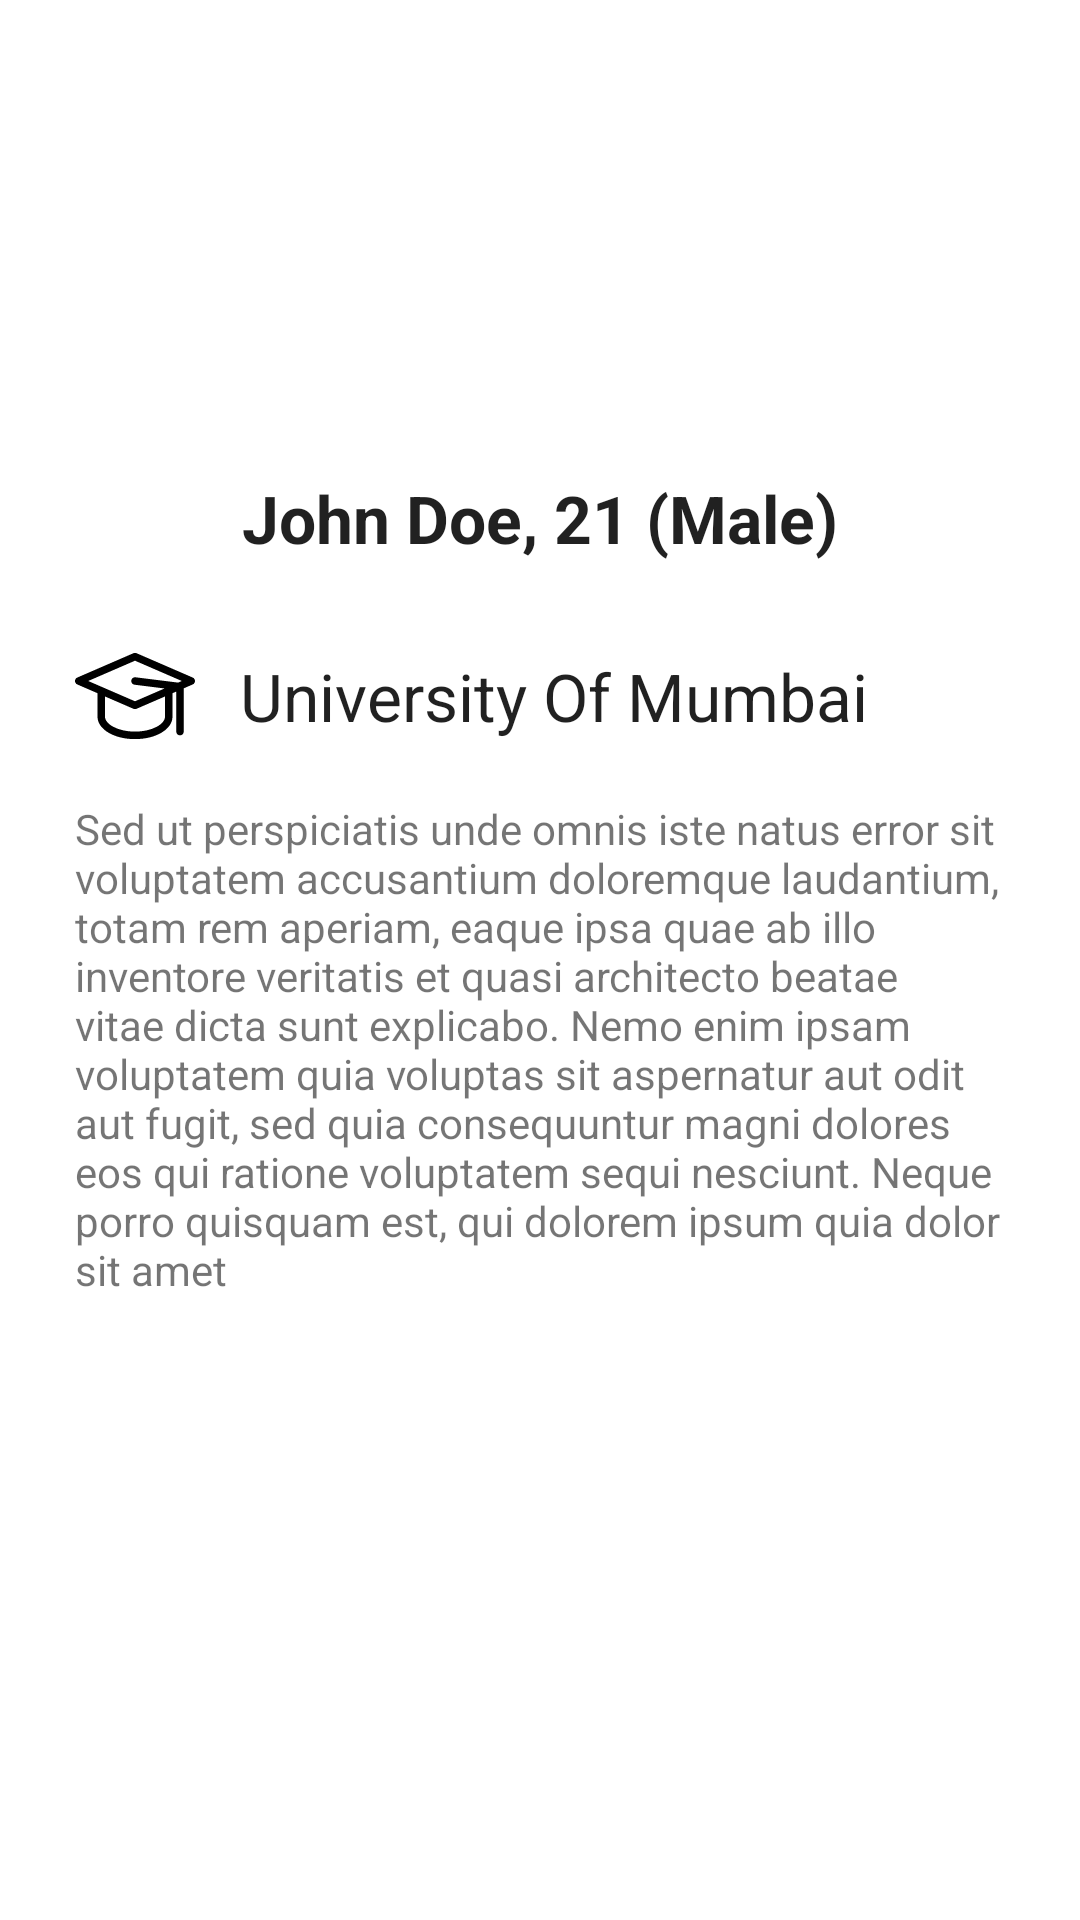

This screen was rendered from an Android layout file. Write that file and the resources it references.
<!-- AndroidManifest.xml: application theme Theme.Travelize -->
<!-- res/layout/dialog_fragment_profile.xml -->
<?xml version="1.0" encoding="utf-8"?>
<androidx.constraintlayout.widget.ConstraintLayout xmlns:android="http://schemas.android.com/apk/res/android"
    xmlns:app="http://schemas.android.com/apk/res-auto"
    xmlns:tools="http://schemas.android.com/tools"
    android:layout_width="match_parent"
    android:layout_height="match_parent">

    <ImageView
        android:id="@+id/other_pfp_image"
        android:layout_width="match_parent"
        android:layout_height="128dp"
        app:layout_constraintEnd_toEndOf="parent"
        app:layout_constraintHorizontal_bias="0.0"
        app:layout_constraintStart_toStartOf="parent"
        app:layout_constraintTop_toTopOf="parent"
        tools:srcCompat="@tools:sample/avatars" />

    <TextView
        android:id="@+id/name_age_gender_txt"
        android:layout_width="wrap_content"
        android:layout_height="wrap_content"
        android:layout_marginTop="30dp"
        android:text="John Doe, 21 (Male)"
        android:textAppearance="@style/TextAppearance.AppCompat.Large"
        android:textStyle="bold"
        app:layout_constraintEnd_toEndOf="parent"
        app:layout_constraintStart_toStartOf="parent"
        app:layout_constraintTop_toBottomOf="@+id/other_pfp_image" />

    <TextView
        android:id="@+id/desc_txt"
        android:layout_width="0dp"
        android:layout_height="wrap_content"
        android:layout_marginStart="25dp"
        android:layout_marginTop="20dp"
        android:layout_marginEnd="25dp"
        android:text="Sed ut perspiciatis unde omnis iste natus error sit voluptatem accusantium doloremque laudantium, totam rem aperiam, eaque ipsa quae ab illo inventore veritatis et quasi architecto beatae vitae dicta sunt explicabo. Nemo enim ipsam voluptatem quia voluptas sit aspernatur aut odit aut fugit, sed quia consequuntur magni dolores eos qui ratione voluptatem sequi nesciunt. Neque porro quisquam est, qui dolorem ipsum quia dolor sit amet"
        app:layout_constraintEnd_toEndOf="parent"
        app:layout_constraintHorizontal_bias="0.0"
        app:layout_constraintStart_toStartOf="parent"
        app:layout_constraintTop_toBottomOf="@+id/education_txt" />

    <ImageView
        android:id="@+id/imageView5"
        android:layout_width="wrap_content"
        android:layout_height="wrap_content"
        android:layout_marginStart="25dp"
        app:layout_constraintBottom_toBottomOf="@+id/education_txt"
        app:layout_constraintStart_toStartOf="parent"
        app:layout_constraintTop_toTopOf="@+id/education_txt"
        app:srcCompat="@drawable/ic_education" />

    <TextView
        android:id="@+id/education_txt"
        android:layout_width="0dp"
        android:layout_height="wrap_content"
        android:layout_marginStart="15dp"
        android:layout_marginTop="30dp"
        android:layout_marginEnd="25dp"
        android:text="University Of Mumbai"
        android:textAppearance="@style/TextAppearance.AppCompat.Large"
        app:layout_constraintEnd_toEndOf="parent"
        app:layout_constraintStart_toEndOf="@+id/imageView5"
        app:layout_constraintTop_toBottomOf="@+id/name_age_gender_txt" />

    <com.google.android.material.chip.ChipGroup
        android:id="@+id/passion_chip_group"
        android:layout_width="0dp"
        android:layout_height="0dp"
        android:layout_marginStart="25dp"
        android:layout_marginTop="20dp"
        android:layout_marginEnd="25dp"
        android:layout_marginBottom="20dp"
        app:layout_constraintBottom_toBottomOf="parent"
        app:layout_constraintEnd_toEndOf="parent"
        app:layout_constraintHorizontal_bias="0.0"
        app:layout_constraintStart_toStartOf="parent"
        app:layout_constraintTop_toBottomOf="@+id/desc_txt"
        app:layout_constraintVertical_bias="0.0"
        app:selectionRequired="true" />
</androidx.constraintlayout.widget.ConstraintLayout>
<!-- resources referenced by this layout -->
<resources>
  <!-- drawable ic_education (drawable) -->
  <vector android:height="40dp" android:viewportHeight="511.962"
      android:viewportWidth="511.962" android:width="40dp" xmlns:android="http://schemas.android.com/apk/res/android">
      <path android:fillColor="#FF000000" android:pathData="m502.343,177.3 l-240,-104c-4.059,-1.759 -8.665,-1.759 -12.724,0l-240,104c-12.824,5.557 -12.827,23.804 0,29.361l86.362,37.423v99.896c0,53.832 70.28,96 160,96s160,-42.168 160,-96v-99.896l16,-6.933v170.829c0,8.836 7.164,16 16,16s16,-7.164 16,-16v-184.695l38.362,-16.623c12.824,-5.557 12.826,-23.804 0,-29.362zM255.981,105.418 L455.74,191.981 439.897,198.846 257.965,176.104c-8.769,-1.089 -16.765,5.124 -17.861,13.892s5.124,16.765 13.892,17.861l128.142,16.018 -126.157,54.668c-112.857,-48.905 -88.82,-38.489 -199.759,-86.563zM383.981,343.981c0,15.075 -12.373,30.596 -33.947,42.581 -51.381,28.545 -136.575,28.629 -188.106,0 -21.574,-11.985 -33.947,-27.506 -33.947,-42.581v-86.029l121.638,52.71c4.052,1.756 8.657,1.762 12.724,0l121.638,-52.71z"/>
  </vector>
  <style name="Theme.Travelize" parent="Theme.MaterialComponents.DayNight.DarkActionBar">
          
          <item name="colorPrimary">@color/purple_500</item>
          <item name="colorPrimaryVariant">@color/purple_700</item>
          <item name="colorOnPrimary">@color/white</item>
          
          <item name="colorSecondary">@color/teal_200</item>
          <item name="colorSecondaryVariant">@color/teal_700</item>
          <item name="colorOnSecondary">@color/black</item>
          
          <item name="android:statusBarColor" tools:targetApi="l">?attr/colorPrimaryVariant</item>
          
  
      </style>
  <color name="purple_500">#FF6200EE</color>
  <color name="purple_700">#FF3700B3</color>
  <color name="white">#FFFFFFFF</color>
  <color name="teal_200">#FF03DAC5</color>
  <color name="teal_700">#FF018786</color>
  <color name="black">#FF000000</color>
</resources>
